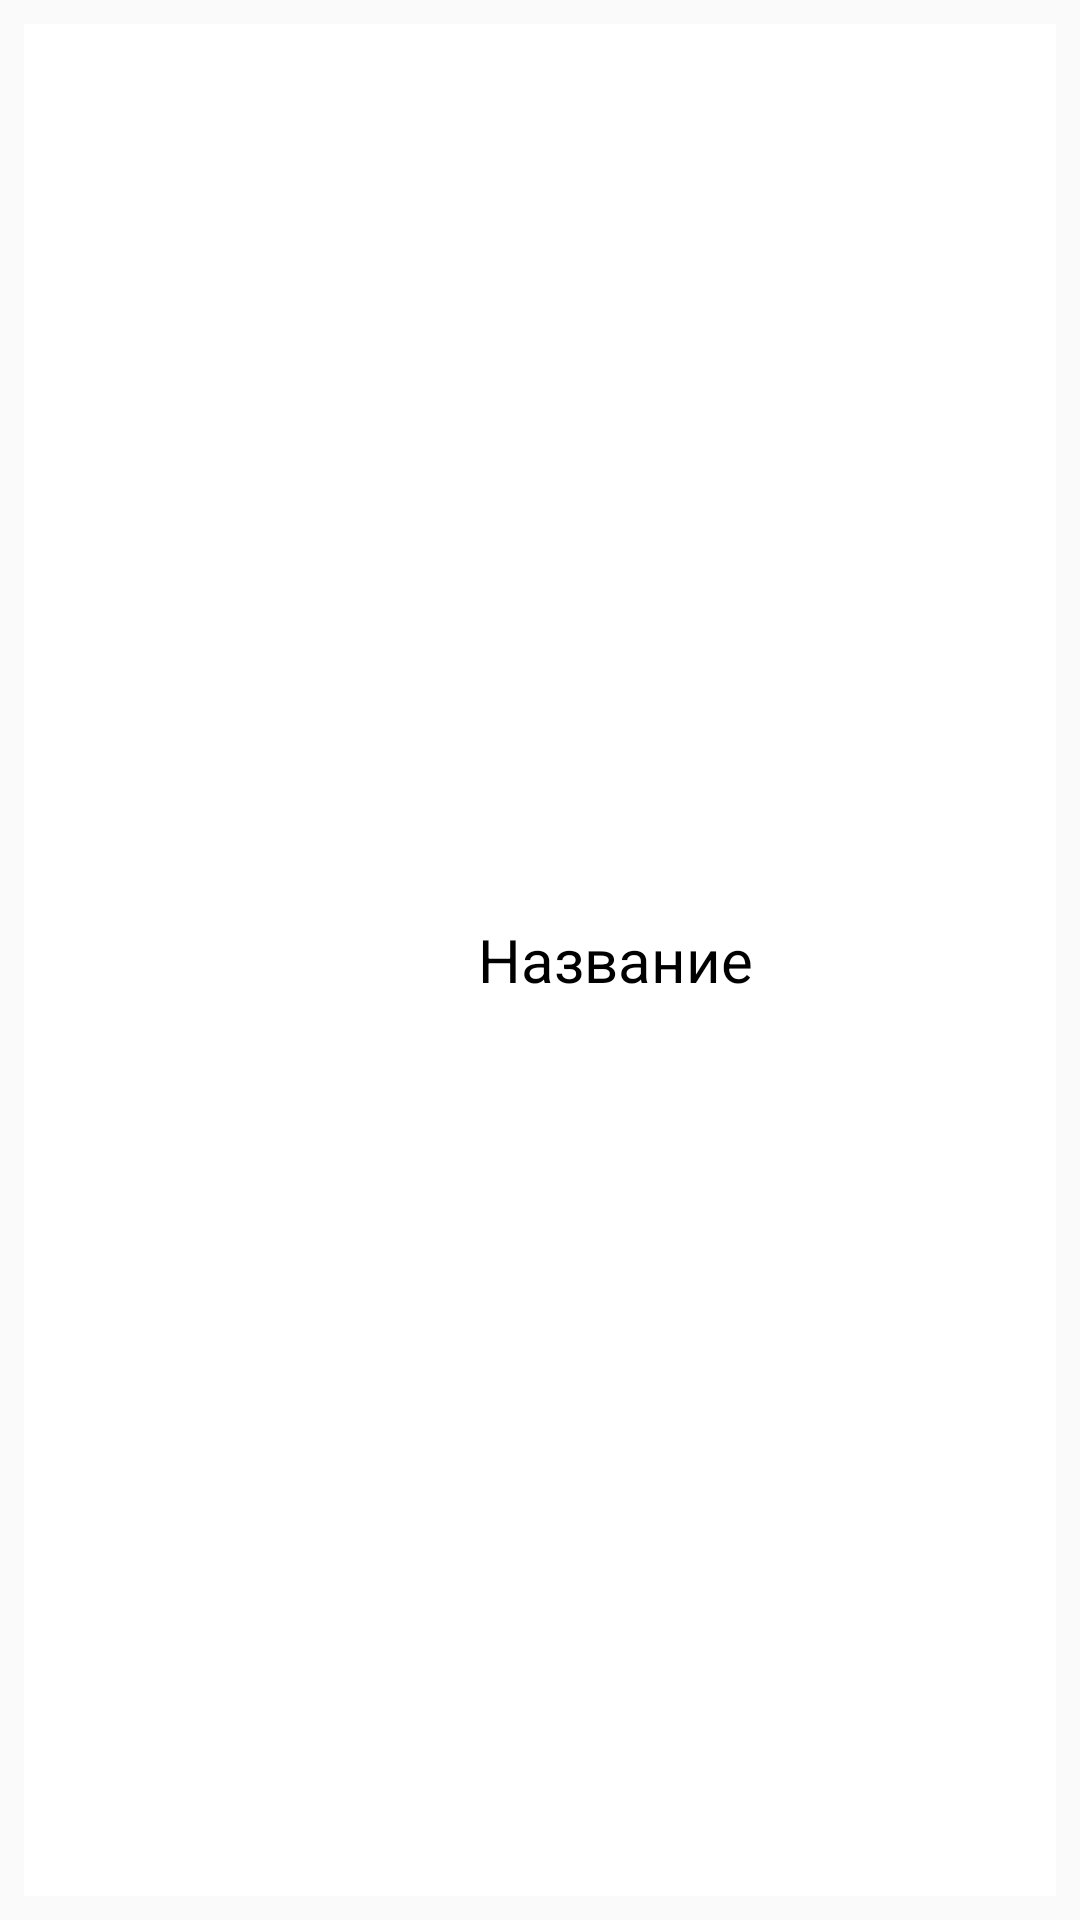

Android layout source for this screen:
<!-- AndroidManifest.xml: application theme Theme.AppCompat.Light.DarkActionBar -->
<!-- res/layout/data_item.xml -->
<?xml version="1.0" encoding="utf-8"?>
<LinearLayout xmlns:android="http://schemas.android.com/apk/res/android"
    xmlns:tools="http://schemas.android.com/tools"
    android:layout_width="match_parent"
    android:layout_height="wrap_content"
    android:orientation="horizontal"
    android:padding="8dp">
    <LinearLayout
        android:background="@color/white"
        android:layout_width="match_parent"
        android:layout_height="match_parent"
        tools:ignore="UselessParent">
        <ImageView
            android:id="@+id/sprite"
            android:layout_width="50dp"
            android:layout_height="50dp" />

            <TextView
                android:textAlignment="center"
                android:gravity="center"
                android:id="@+id/inputTextView"
                android:layout_width="match_parent"
                android:layout_height="match_parent"
                android:textColor="@color/black"
                android:textSize="20sp"
                android:text="Название" />
    </LinearLayout>
    </LinearLayout>
<!-- resources referenced by this layout -->
<resources>
  <color name="black">#FF000000</color>
  <color name="white">#FFFFFF</color>
</resources>
